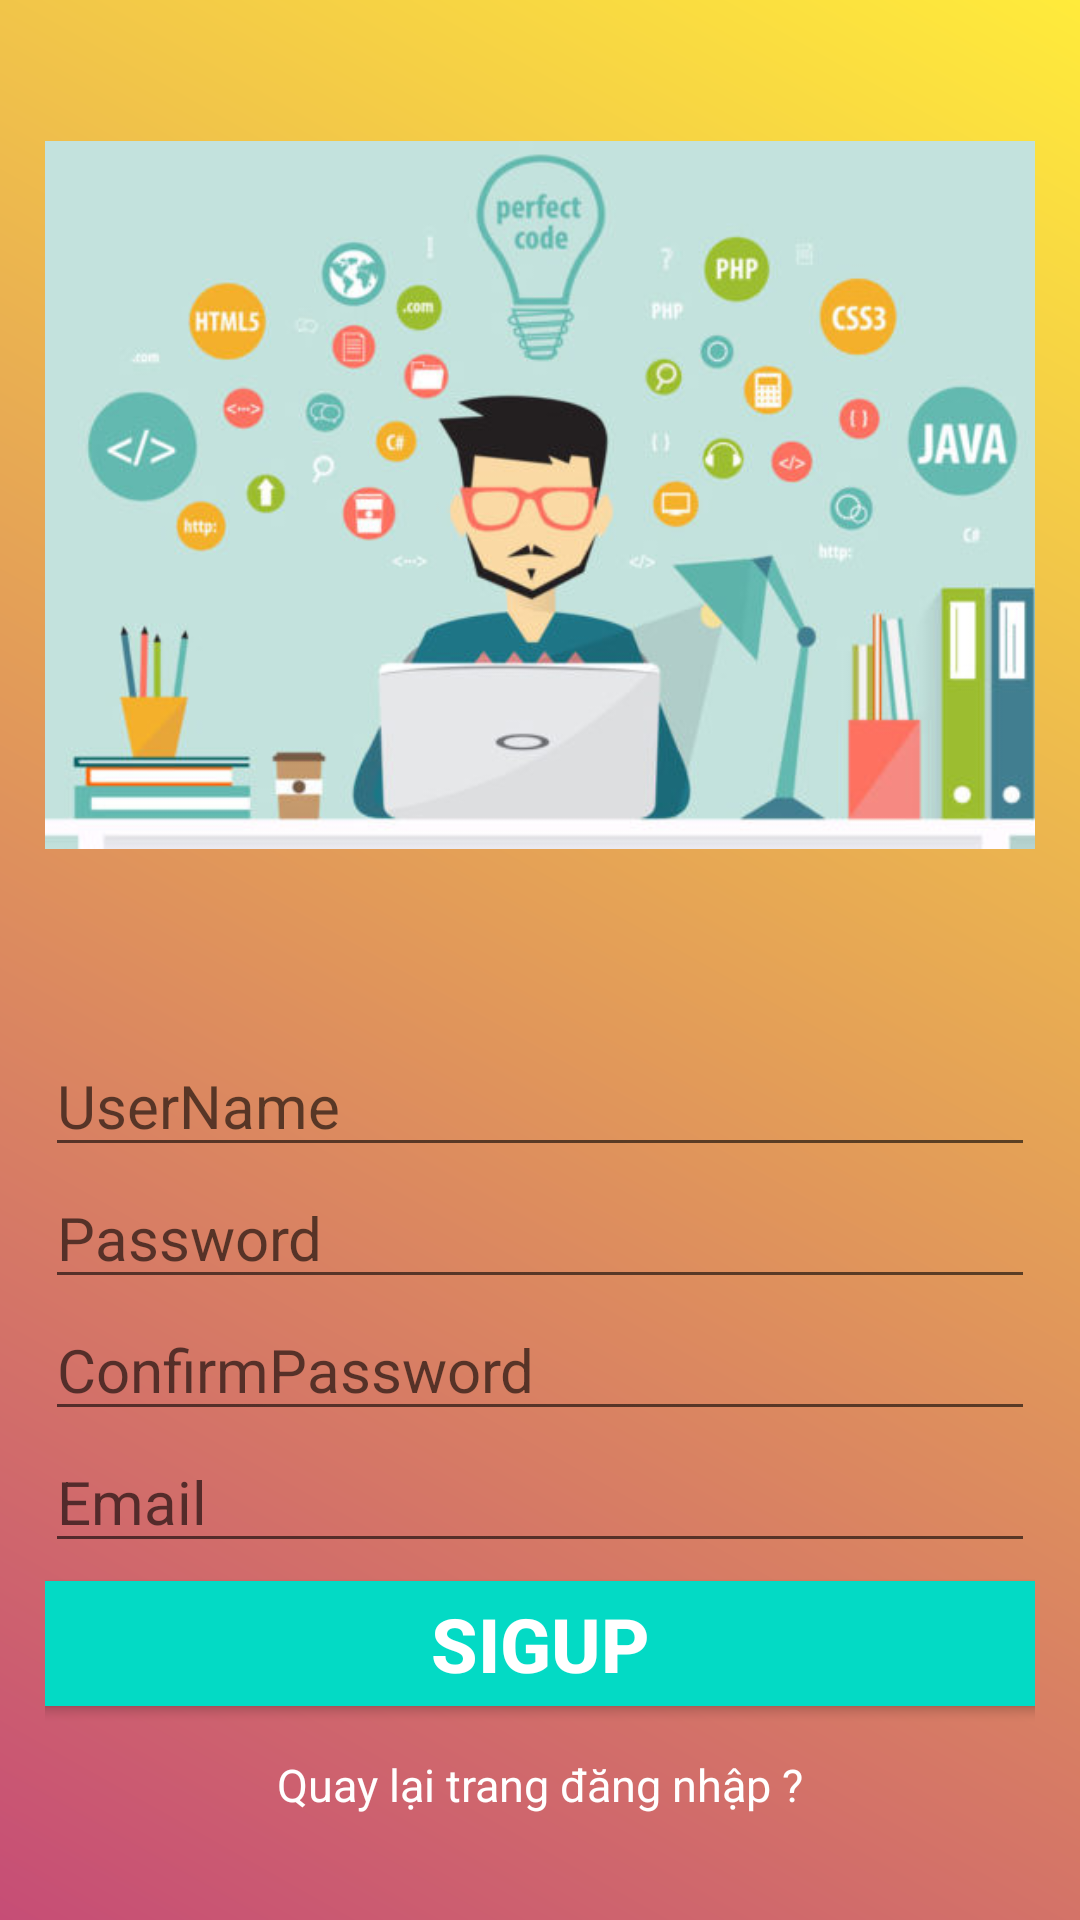

The Android layout XML behind this screen, and the referenced resources:
<!-- AndroidManifest.xml: application theme Theme.BTHTTuan4 -->
<!-- res/layout/activity_main2.xml -->
<?xml version="1.0" encoding="utf-8"?>
<RelativeLayout xmlns:android="http://schemas.android.com/apk/res/android"
    xmlns:app="http://schemas.android.com/apk/res-auto"
    xmlns:tools="http://schemas.android.com/tools"
    android:layout_width="match_parent"
    android:layout_height="match_parent"
    android:background="@drawable/gradient1"
    tools:context=".MainActivity2">

    <LinearLayout
        android:layout_width="match_parent"
        android:layout_height="wrap_content"
        android:layout_centerInParent="true"
        android:gravity="center"
        android:orientation="vertical">

        <ImageView
            android:layout_width="400dp"
            android:layout_height="300dp"
            android:layout_marginBottom="30dp"
            android:contentDescription="@null"
            android:src="@drawable/img_1" />

        <EditText
            android:id="@+id/txtUserName1"
            android:layout_width="wrap_content"
            android:layout_height="wrap_content"
            android:ems="15"
            android:hint="UserName"
            android:importantForAutofill="no"
            android:inputType="textPersonName"
            android:textSize="20sp" />

        <EditText
            android:id="@+id/txtPassword2"
            android:layout_width="wrap_content"
            android:layout_height="wrap_content"
            android:ems="15"
            android:hint="Password"
            android:importantForAutofill="no"
            android:inputType="textPassword"
            android:textSize="20sp" />
        <EditText
            android:id="@+id/txtConfirmPass"
            android:layout_width="wrap_content"
            android:layout_height="wrap_content"
            android:ems="15"
            android:hint="ConfirmPassword"
            android:importantForAutofill="no"
            android:inputType="textPassword"
            android:textSize="20sp" />
        <EditText
            android:id="@+id/txtEmail"
            android:layout_width="wrap_content"
            android:layout_height="wrap_content"
            android:ems="15"
            android:hint="Email"
            android:importantForAutofill="no"
            android:inputType="textEmailAddress"
            android:textSize="20sp" />

        <Button
            android:id="@+id/buttonSigup1"
            android:layout_width="350dp"
            android:layout_height="wrap_content"
            android:backgroundTint="@color/teal_200"
            android:text="SIGUP"
            android:textColor="@color/white"
            android:textSize="25sp"
            android:textStyle="bold"
            app:cornerRadius="40dp" />

        <TextView
            android:layout_width="wrap_content"
            android:layout_height="wrap_content"
            android:layout_marginTop="10dp"
            android:text="Quay lại trang đăng nhập ?"
            android:textColor="@color/white"
            android:textSize="15dp" />
        <Button
            android:id="@+id/buttonLogin1"
            android:layout_width="150dp"
            android:layout_marginTop="10dp"
            android:layout_height="wrap_content"
            android:backgroundTint="@color/endlime"
            android:text="LOGIN"
            app:cornerRadius="40dp" />



    </LinearLayout>

</RelativeLayout>
<!-- resources referenced by this layout -->
<resources>
  <!-- drawable gradient1 (drawable) -->
  <?xml version="1.0" encoding="utf-8"?>
  <shape xmlns:android="http://schemas.android.com/apk/res/android">
      <gradient android:angle="45"
          android:startColor="#C64D76"
          android:endColor="#FFEB3B"/>
      <padding android:bottom="15dp"
          android:left="15dp"
          android:right="15dp"
          android:top="15dp"/>
  </shape>
  <!-- drawable img_1: png bitmap (drawable, 190877 bytes) -->
  <style name="Theme.BTHTTuan4" parent="Theme.MaterialComponents.DayNight.DarkActionBar">
          
          <item name="colorPrimary">@color/purple_500</item>
          <item name="colorPrimaryVariant">@color/purple_700</item>
          <item name="colorOnPrimary">@color/white</item>
          
          <item name="colorSecondary">@color/teal_200</item>
          <item name="colorSecondaryVariant">@color/teal_700</item>
          <item name="colorOnSecondary">@color/black</item>
          
          <item name="android:statusBarColor" tools:targetApi="l">?attr/colorPrimaryVariant</item>
          
      </style>
  <!-- not gathered from this repository: default colours our renderer supplied (Android Studio template values) -->
  <color name="purple_500">#FF6200EE</color>
  <color name="purple_700">#FF3700B3</color>
  <color name="teal_200">#FF03DAC5</color>
  <color name="teal_700">#FF018786</color>
  <color name="black">#FF000000</color>
  <color name="white">#FFFFFFFF</color>
</resources>
